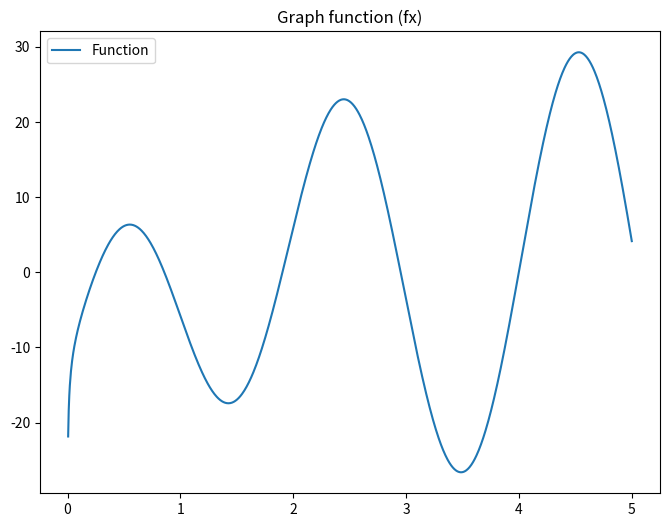
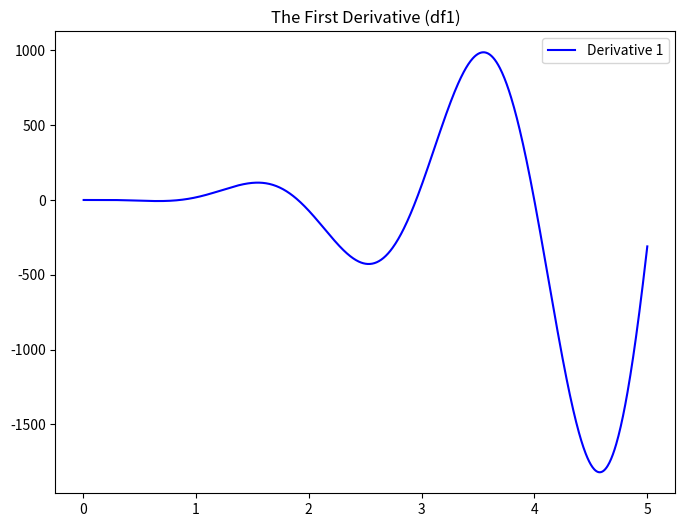
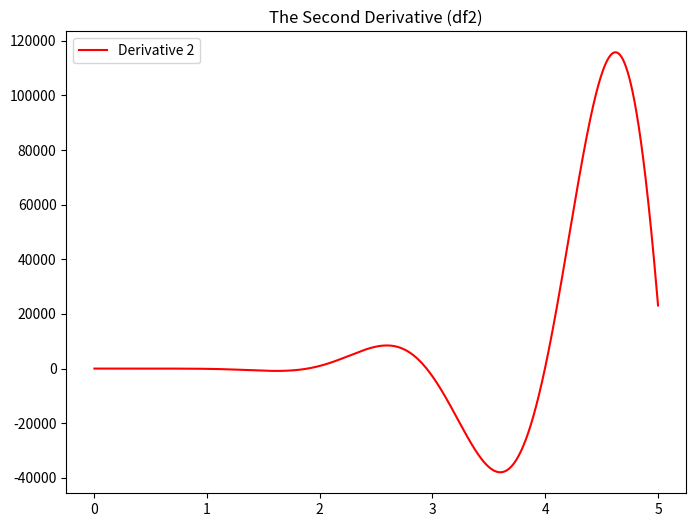
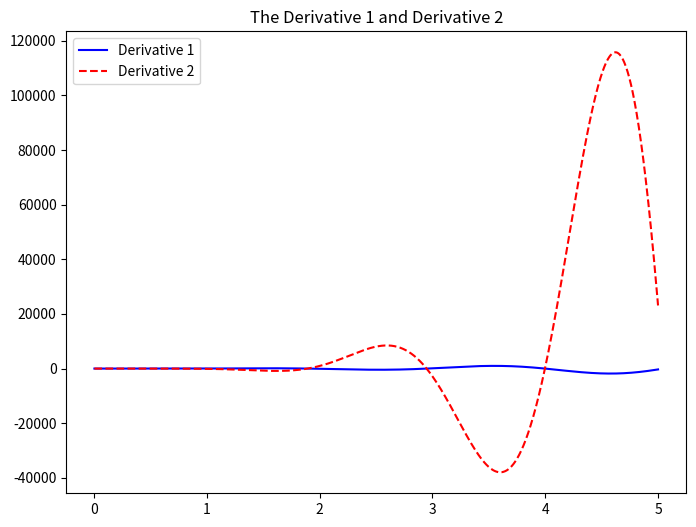
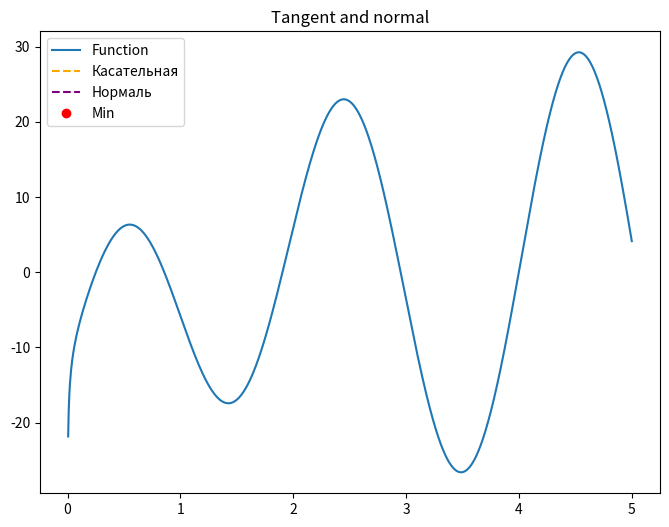
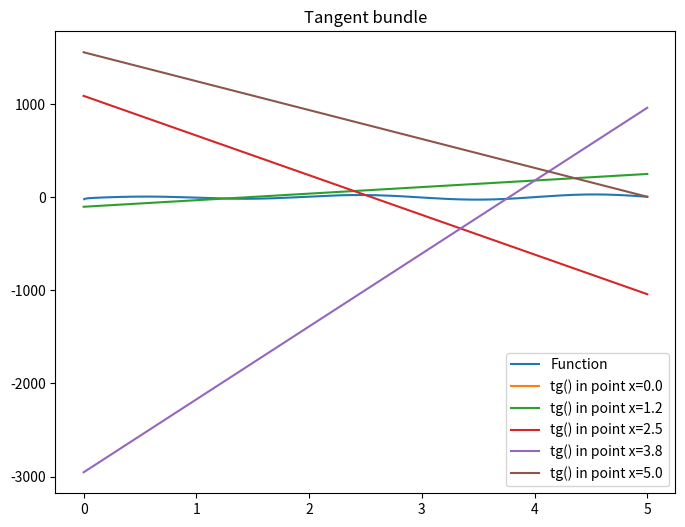

Write the Python code that produced these figures, in order.
import numpy as np
import matplotlib.pyplot as plt
from scipy import integrate

def f(x:int) -> float|int:
    return 7 * np.log2(4*x) * np.cos(3*x - 1)

def diff(x:int) -> float | int:
    return -21*x*np.log(4*x) * np.cos(3*x - 1)/np.log(2)*x

def diff2(x:int)-> float | int:
    return -42*x*np.sin(3*x-1) + (63*x**2*np.log(4*x) + 7)*np.cos(3*x - 1)/np.log(2)*x**2

def tangent_form(x, x0, y0):
    return y0 + diff(x0) * (x - x0)

def normal_form(x, x0, y0):
    return y0 - 1 / diff(x0) * (x - x0)

def plot_function(x_val, y_val, label, linestyle="-", color=None):
    plt.plot(x_val, y_val, label=label, linestyle=linestyle, color=color)

def plot_tangent_and_normal(x_val, x0, y0):
    plot_function(x_val, tangent_form(x_val, x0, y0), "Касательная", "--", "orange")
    plot_function(x_val, normal_form(x_val, x0, y0), "Нормаль", "--", "purple")


if __name__ == "__main__":
    x_val = np.linspace(0, 5, 1000)
    y_val = f(x_val)


    plt.figure(figsize=(8, 6))
    plot_function(x_val, y_val, "Function")
    plt.title("Graph function (fx)")
    plt.legend()


    plt.figure(figsize=(8, 6))
    plot_function(x_val, diff(x_val), "Derivative 1", linestyle="-", color="blue")
    plt.title("The First Derivative (df1)")
    plt.legend()


    plt.figure(figsize=(8, 6))
    plot_function(x_val, diff2(x_val), "Derivative 2", linestyle="-", color='red')
    plt.title("The Second Derivative (df2)")
    plt.legend()


    plt.figure(figsize=(8, 6))
    plot_function(x_val, diff(x_val), "Derivative 1", linestyle="-", color="blue")
    plot_function(x_val, diff2(x_val), "Derivative 2", linestyle="--", color="red")
    plt.title("The Derivative 1 and Derivative 2")
    plt.legend()


    min_index = np.argmin(y_val)
    min_point = (x_val[min_index], y_val[min_index])
    x0, y0 = min_point

    plt.figure(figsize=(8, 6))
    plot_function(x_val, f(x_val), "Function")
    plot_tangent_and_normal(x_val, x0, y0)
    plt.plot(x0, y0, "ro", label="Min")
    plt.title("Tangent and normal")
    plt.legend()


    plt.figure(figsize=(8, 6))
    plot_function(x_val, f(x_val), "Function")
    for x in np.linspace(0, 5, 5):
        plot_function(x_val, tangent_form(x_val, x, f(x)), f"tg() in point x={x:.1f}")
    plt.title("Tangent bundle")
    plt.legend()


    curve_length, _ = integrate.quad(lambda x: np.sqrt(1 + diff(x) ** 2), 0, 5)
    print(f"Длина кривой: {curve_length:.2f}")

    plt.show()
